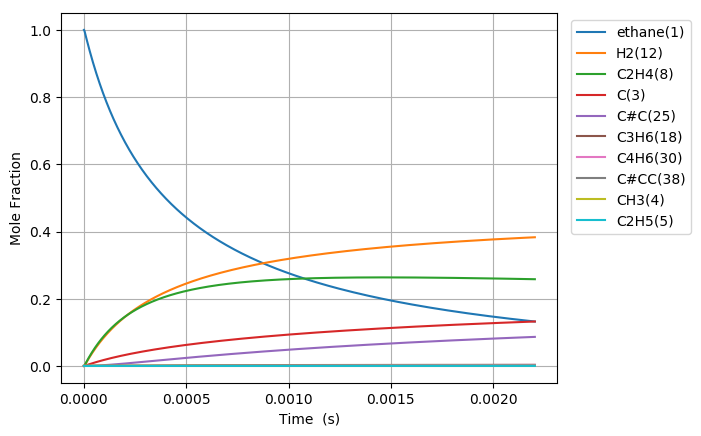

The data file committed next to this chart (first rows):
Time (s), Volume (m^3), Ar, He, Ne, N2, ethane(1), CH3(4), C2H5(5), C(3), H(6), C2H4(8), H2(12), C3H7(14), C2H3(13), C#C(25), C3H5(32), C4H7(28), C4H7(50), C4H6(30), C4H7(51), C3H6(18), C3H7(19), C#CC(38)
6.086583055254872e-19, 0.1122, 0.0, 0.0, 0.0, 0.0, 1, 2.4494643324005262e-16, 7.8893693172666847e-19, 2.4469173416403984e-29, 7.8893693172695679e-19, 1.7686220514029486e-29, 5.3075125226908856e-30, 4.2148043354078819e-57, 3.2058711771270112e-49, 1.7634247528242335e-59, 9.4928740097933531e-87, 1.5734864110862221e-89, 6.3326294136459439e-98, 6.0310997209643832e-100, 1.3594067399132953e-100, 1.5403695053020411e-67, 6.3976651109857217e-69, 1.1967656115335374e-96
1.7042432554713642e-18, 0.1122, 0.0, 0.0, 0.0, 0.0, 1, 6.8585001307206782e-16, 2.2090234088738436e-18, 1.4779380743506734e-28, 2.209023408875585e-18, 1.068247719063188e-28, 3.2057375637538583e-29, 1.3252019194022017e-55, 3.8060102732055713e-48, 3.9447106466821647e-58, 1.0734137145253898e-84, 1.2141726103576126e-87, 8.8590921668956892e-96, 8.4372710144914582e-98, 1.9017565281201138e-98, 8.8717397777333735e-66, 3.6847275415640426e-67, 2.4390885452889075e-94
3.895413155363118e-18, 0.1122, 0.0, 0.0, 0.0, 0.0, 1, 1.5676571727357799e-15, 5.0491963633248826e-18, 7.1156356294883747e-28, 5.0491963633332658e-18, 5.1431529257168828e-28, 1.5434246416713565e-28, 2.9564525803482022e-54, 3.7367634790734816e-47, 7.7940835448150353e-57, 9.7124734000358898e-83, 1.3232647023844438e-85, 1.9260668111852321e-93, 1.8343614332625381e-95, 4.1346411846672947e-96, 3.9784604887506197e-64, 1.6523864853922774e-65, 4.4151962132305646e-92
8.277752955146627e-18, 0.1122, 0.0, 0.0, 0.0, 0.0, 1, 3.3312714920619321e-15, 1.0729542272853721e-17, 3.1075850238813371e-27, 1.0729542272890327e-17, 2.2461500055267571e-27, 6.740540904570178e-28, 5.5371084763371304e-53, 3.3051250212330412e-46, 1.3869155400299606e-55, 7.3586721638377756e-81, 1.0825126845826762e-83, 3.1560391794551762e-91, 3.0057822824536799e-93, 6.7750177094836612e-94, 1.4967962681056424e-62, 6.2166909244603014e-64, 6.6961563375977719e-90
1.7042432554713643e-17, 0.1122, 0.0, 0.0, 0.0, 0.0, 1, 6.858500130709147e-15, 2.2090234094418428e-17, 1.297355574535967e-26, 2.2090234094571257e-17, 9.3772341187435449e-27, 2.8140431402081883e-27, 9.5639778776911779e-52, 2.7781567987813222e-45, 2.3392358309090791e-54, 5.1157818631940196e-79, 7.790922356929454e-82, 4.5466521297295847e-89, 4.3302204097519123e-91, 9.7602943848045601e-92, 5.182930241461554e-61, 2.152642682729513e-62, 9.3148767960221416e-88
3.457179175384768e-17, 0.1122, 0.0, 0.0, 0.0, 0.0, 1, 1.3912957407983219e-14, 4.4811617747575952e-17, 5.3001208386717591e-26, 4.4811617748200298e-17, 3.830906110087837e-26, 1.1496284430385368e-26, 1.5890692173673152e-50, 2.2777009071005837e-44, 3.8422020631411752e-53, 3.4108813747690213e-77, 5.2809407862992586e-80, 6.1663299484955195e-87, 5.8728825704876017e-89, 1.3237446900175702e-89, 1.7243935261716413e-59, 7.1619777294091721e-61, 1.2424251559800285e-85
6.963051015211574e-17, 0.1122, 0.0, 0.0, 0.0, 0.0, 1, 2.8021871962449928e-14, 9.0254385094003475e-17, 2.1423935846262192e-25, 9.0254385096527189e-17, 1.5485135013975021e-25, 4.6469819789352836e-26, 2.5905838483159827e-49, 1.8445414330681274e-43, 6.2283757209845203e-52, 2.2278446188005979e-75, 3.4772084520609958e-78, 8.121931639718254e-85, 7.7356435831425419e-87, 1.7436100566654257e-87, 5.6258429140303132e-58, 2.3365989748531246e-59, 1.6232063584828614e-83
1.3974794694865188e-16, 0.1122, 0.0, 0.0, 0.0, 0.0, 1, 5.6239701071057598e-14, 1.8113991994730827e-16, 8.614470377838514e-25, 1.8113991995745593e-16, 6.2265046893027992e-25, 1.8685310174905007e-25, 4.1837997174044352e-48, 1.4846477148013032e-42, 1.0030609036864944e-50, 1.4403621691950588e-73, 2.2570855981130522e-76, 1.0544589096307492e-82, 1.0043657840957385e-84, 2.2638352731892649e-85, 1.8177106441927678e-56, 7.5495545294948007e-58, 2.099028789366657e-81
2.7998282054172415e-16, 0.1122, 0.0, 0.0, 0.0, 0.0, 1, 1.1267535928697004e-13, 3.6291099029571721e-16, 3.4547879130773366e-24, 3.6291099033641401e-16, 2.4971068726775038e-24, 7.4936451165397397e-25, 6.7253354756420297e-47, 1.1913367695167758e-41, 1.6101355204011027e-49, 9.2651420926984709e-72, 1.4547508036552074e-74, 1.3591711197238699e-80, 1.2947521327614999e-82, 2.9183645946543588e-83, 5.8447367322356703e-55, 2.4275127580847537e-56, 2.7004912703437735e-79
5.604525677278686e-16, 0.1122, 0.0, 0.0, 0.0, 0.0, 1, 2.2554667571358326e-13, 7.264531335597324e-16, 1.3837171730055143e-23, 7.2645313372273216e-16, 1.0001452371356766e-23, 3.0013667235537804e-24, 1.078560627969675e-45, 9.5451991227320185e-41, 2.5804171866423983e-48, 5.9447235333316495e-70, 9.3432250733060596e-73, 1.7455164836238287e-78, 1.6631711074159709e-80, 3.7487790440910628e-81, 1.8748182647548768e-53, 7.7867409336189946e-55, 3.4654482361585431e-77
1.1213920621001575e-15, 0.1122, 0.0, 0.0, 0.0, 0.0, 1, 4.5128930854596257e-13, 1.4535374303565509e-15, 5.5384747627867874e-23, 1.4535374310089744e-15, 4.0031874345615791e-23, 1.2013288780895925e-23, 1.7277049060639468e-44, 7.6419754586650256e-40, 4.1320359565015318e-47, 3.8094440676258328e-68, 5.9901853239621767e-71, 2.2371884078561331e-76, 2.1326344912441202e-78, 4.8069470508289424e-79, 6.0066316070593435e-52, 2.4947527646010455e-53, 4.441431610456626e-75
2.2432710508447356e-15, 0.1122, 0.0, 0.0, 0.0, 0.0, 1, 9.0277457412733366e-13, 2.907706065025341e-15, 2.2161113246527237e-22, 2.907706067635888e-15, 1.601796438990258e-22, 4.8068803951212087e-23, 2.7659342918065823e-43, 6.1159225599798932e-39, 6.6139690612233391e-46, 2.4395921386297786e-66, 3.8370862446828937e-69, 2.8634881022897331e-74, 2.7321891101390268e-76, 6.1583399823922199e-77, 1.9232764017677363e-50, 7.9880017150904436e-52, 5.6886681202502077e-73
4.487029028333891e-15, 0.1122, 0.0, 0.0, 0.0, 0.0, 1, 1.8057451049565255e-12, 5.8160434986635204e-15, 8.8658883419800122e-22, 5.8160435091074393e-15, 6.4082289900373219e-22, 1.9230652268606577e-22, 4.4267774592182458e-42, 4.8936987015354624e-38, 1.0584569611405318e-44, 1.5618396482050005e-64, 2.45681020064358e-67, 3.6601176140838263e-72, 3.4987452018055603e-74, 7.8861532527538853e-75, 6.1563279703870452e-49, 2.5569253962295968e-50, 7.2838531107101505e-71
8.974544983312204e-15, 0.1122, 0.0, 0.0, 0.0, 0.0, 1, 3.6116861652807059e-12, 1.1632719023142206e-14, 3.5466439650215687e-21, 1.1632719064921513e-14, 2.5635003818312274e-21, 7.6928874710621375e-22, 7.0838606323719535e-41, 3.9153809868067505e-37, 1.6937244810049999e-43, 9.9974421431369359e-63, 1.5726986639443759e-65, 4.6687468016542178e-70, 4.4793705301451827e-72, 1.0096477177115206e-72, 1.9703173845767138e-47, 8.1833706409497758e-49, 9.3249186217693626e-69
1.7949576893268826e-14, 0.1122, 0.0, 0.0, 0.0, 0.0, 1, 7.2235682805922542e-12, 2.3266072700908268e-14, 1.4187153129112571e-20, 2.326607286803414e-14, 1.0254420106970635e-20, 3.0772806107367695e-21, 1.1334959894062164e-39, 3.1325339667060609e-36, 2.7101643891392319e-42, 6.3989812772064457e-61, 1.0066312291156923e-63, 5.9329993982334727e-68, 5.7341924004232111e-70, 1.2924837927132601e-70, 6.305467084081216e-46, 2.618862779092842e-47, 1.1937109221020255e-66
3.5899640713182076e-14, 0.1122, 0.0, 0.0, 0.0, 0.0, 1, 1.4447332489868103e-11, 4.6532790571670283e-14, 5.674976701116156e-20, 4.6532791240202113e-14, 4.1018525547280635e-20, 1.2309376133067875e-20, 1.8136464426061477e-38, 2.5062154203001427e-35, 4.3365889179975249e-41, 4.0956538741464721e-59, 6.4427189622500139e-62, 7.4853055102363636e-66, 7.3400879431982409e-68, 1.6544514971659036e-68, 2.0178111540569795e-44, 8.3805957912488922e-46, 1.5280782863413109e-64
7.179976835300856e-14, 0.1122, 0.0, 0.0, 0.0, 0.0, 1, 2.8894860823030826e-11, 9.3066268374074917e-14, 2.2700137654345983e-19, 9.3066271048347515e-14, 1.6407585600472187e-19, 4.9238031445296931e-20, 2.9018453217801036e-37, 2.0052021541286471e-34, 6.9393204776489168e-40, 2.621454575439055e-57, 4.1233775507222287e-60, 9.3132704778785159e-64, 9.3954008923800328e-66, 2.1177171543396177e-66, 6.4570268849679472e-43, 2.6817899708734503e-44, 1.9561519715392112e-62
1.4360002363266154e-13, 0.1122, 0.0, 0.0, 0.0, 0.0, 1, 5.7789917147800295e-11, 1.8613339222209416e-13, 9.0801011910271524e-19, 1.8613340292018372e-13, 6.5630744015963525e-19, 1.9695333583856159e-19, 4.6428612509223594e-36, 1.6045008795997623e-33, 1.1105191297071359e-38, 1.6779833808708003e-55, 2.6389468581138965e-58, 1.1289249798532086e-61, 1.2026048559086207e-63, 2.710661684202362e-64, 2.066210389829663e-41, 8.58148191968497e-43, 2.5043419187685567e-60
2.8720053419196754e-13, 0.1122, 0.0, 0.0, 0.0, 0.0, 1, 1.15580028431115e-10, 3.7226831288847426e-13, 3.6320496695747321e-18, 3.7226835568849991e-13, 2.6252418608783397e-18, 7.8781701329253779e-19, 7.4281847516651292e-35, 1.2841319295822461e-32, 1.7775427948860467e-37, 1.0742165200959144e-53, 2.2318369849762002e-56, 1.7235735469629319e-59, 2.0302930162721841e-61, 4.576258279007077e-62, 6.6115356001595533e-40, 2.7458781289222421e-41, 3.2067061615702157e-58
5.744015553105794e-13, 0.1122, 0.0, 0.0, 0.0, 0.0, 1, 2.3116024553284557e-10, 7.4454084608261637e-13, 1.4528216802931929e-17, 7.4454101734340477e-13, 1.05010241873299e-17, 3.1512853916705726e-18, 1.1883756519061135e-33, 1.0281509252332418e-31, 2.8463338899062106e-36, 6.8788649236497679e-52, 1.4341949750500526e-54, 1.8617917544973406e-57, 2.6142106941998065e-59, 5.892387409857146e-60, 2.1154604523099464e-38, 8.7854934889208937e-40, 4.1074924841875479e-56
1e-12, 0.1122, 0.0, 0.0, 0.0, 0.0, 1, 4.0243664209140891e-10, 1.2962133359146418e-12, 4.6821928523005866e-17, 1.2962138882169693e-12, 3.3843242357780945e-17, 1.0156126932555103e-17, 1.4392910537499839e-32, 6.3707586656050658e-31, 3.4534478966581362e-35, 3.2834606971089363e-50, 6.8448660740463592e-53, 1.341771853989011e-55, 2.4886515030221739e-57, 5.6093507447844609e-58, 5.0694757500695977e-37, 2.1051805600316235e-38, 3.9117076118956873e-54
1.1488035975478035e-12, 0.1122, 0.0, 0.0, 0.0, 0.0, 1, 4.6232065787669324e-10, 1.4890966797565485e-12, 5.8112901367294389e-17, 1.4890973652838738e-12, 4.2004470579936426e-17, 1.2605256233709659e-17, 1.9009662123909237e-32, 8.2387148620656504e-31, 4.5613725249820147e-35, 4.407418671046593e-50, 9.1879182437399546e-53, 1.80439118046044e-55, 3.3496279977947894e-57, 7.5499675315556095e-58, 6.7679721277002829e-37, 2.810505765415547e-38, 5.2650115906567895e-54
2.297607682022251e-12, 0.1122, 0.0, 0.0, 0.0, 0.0, 1, 9.246413951257959e-10, 2.9782514149680551e-12, 2.3245165703061406e-16, 2.978254160947946e-12, 1.6802071266702398e-16, 5.0421894206146301e-17, 3.0401502796633334e-31, 6.6125753269089435e-30, 7.3213486761496144e-34, 2.8270623797627693e-48, 5.8950010722298292e-51, 1.5564659506854595e-53, 4.2982246929530535e-55, 9.6879797231327551e-56, 2.1647870921021461e-35, 8.9881529484566075e-37, 6.7581739163818098e-52
3.4464117664966987e-12, 0.1122, 0.0, 0.0, 0.0, 0.0, 1, 1.3869620448823334e-09, 4.4674492165910445e-12, 4.9395978514885863e-16, 4.4674550574817327e-12, 3.5704812633680245e-16, 1.0714778841831302e-16, 1.1588112668052559e-30, 1.8949079609854583e-29, 2.6994385484873127e-33, 1.5787908278865858e-47, 2.927205324864073e-50, 8.2365598431100652e-53, 2.5475055839432579e-54, 5.7419288256754784e-55, 1.0158336048619806e-34, 4.2174499492226225e-36, 4.4225637889342898e-51
4.595215850971146e-12, 0.1122, 0.0, 0.0, 0.0, 0.0, 1, 1.8492826071461139e-09, 5.9566900833466476e-12, 8.4263727165261086e-16, 5.9567000561449635e-12, 6.0908853382330941e-16, 1.827834988397752e-16, 3.1173130291022829e-30, 4.0065177939812583e-29, 6.8590269645258249e-33, 5.9376537339145409e-47, 1.2404041093846973e-49, 3.5470555858739397e-52, 1.1521196713175663e-53, 2.5968057513162054e-54, 3.1661801800429508e-34, 1.3144340781480176e-35, 1.8485142075688116e-50
6.892824019920042e-12, 0.1122, 0.0, 0.0, 0.0, 0.0, 1, 2.7739235261922768e-09, 8.9352728836679556e-12, 1.7445733501382229e-15, 8.9352935619220177e-12, 1.2610626397575753e-15, 3.7843683765624847e-16, 1.2604990831968035e-29, 1.1001577827009692e-28, 2.4083724586296524e-32, 4.2781239826218224e-46, 1.1236908347568487e-48, 3.3576436064659026e-51, 1.1991343903507666e-52, 2.7027651029634001e-53, 1.5596338376143506e-33, 6.4742057755534549e-35, 1.5333470343389468e-49
9.190432188868938e-12, 0.1122, 0.0, 0.0, 0.0, 0.0, 1, 3.698564123425021e-09, 1.1914014038994772e-11, 2.9670621358914303e-15, 1.1914049257194415e-11, 2.1447731346442484e-15, 6.436329668761989e-16, 3.4134928769851582e-29, 2.3130106452816538e-28, 6.0393142256032397e-32, 1.5735324363094517e-45, 4.4454459954436273e-48, 1.3763537474318701e-50, 5.383087307897676e-52, 1.2133063363960431e-52, 4.8927794516385499e-33, 2.0308993445497361e-34, 6.4077472621705495e-49
1e-11, 0.1122, 0.0, 0.0, 0.0, 0.0, 1, 4.0243633984218587e-09, 1.2963621131299246e-11, 3.4796366048408328e-15, 1.2963662455557465e-11, 2.5153090022087944e-15, 7.5482857067704977e-16, 4.6723870692156264e-29, 2.9084941722221096e-28, 8.0787366544296473e-32, 2.4460984929017041e-45, 7.1167236116033967e-48, 2.2275656734761934e-50, 9.066212094296726e-52, 2.0434508230411921e-52, 7.1034944865619681e-33, 2.9484252892512305e-34, 1.048641232001223e-48
1.1488040357817833e-11, 0.1122, 0.0, 0.0, 0.0, 0.0, 1, 4.6232043759178144e-09, 1.4892924852050267e-11, 4.5330001572517128e-15, 1.4892978735542313e-11, 3.2767847966026462e-15, 9.8334297195441924e-16, 7.6662840146788933e-29, 4.2315518005646154e-28, 1.2860366639810706e-31, 4.6872031124836049e-45, 1.4066611267849456e-47, 4.4507437453674176e-50, 1.8838298307264732e-51, 4.245993136145051e-52, 1.257540235755816e-32, 5.2194133358788018e-34, 2.1192473772498337e-48
1.6083256695715625e-11, 0.1122, 0.0, 0.0, 0.0, 0.0, 1, 6.4724838250742923e-09, 2.0851266050524177e-11, 8.7167967556538692e-15, 2.0851370014724843e-11, 6.3013909873387756e-15, 1.891010509180455e-15, 2.9700462144633775e-28, 1.1308207429247291e-27, 4.7651676831668729e-31, 3.9233594332268656e-44, 1.1751065117079392e-46, 4.039895330601121e-49, 2.5142060976601743e-50, 5.6666825817164412e-51, 7.0882326151195485e-32, 2.9410011050385332e-33, 2.7434032688231384e-47
2.5273689371511206e-11, 0.1122, 0.0, 0.0, 0.0, 0.0, 1, 1.0171038525788199e-08, 3.2770013695461355e-11, 2.126633384532065e-14, 3.2770269165079408e-11, 1.5374798200395275e-14, 4.6138964687169849e-15, 1.9059031405477188e-27, 4.48162365504755e-27, 3.0959801795987509e-30, 7.2738494754732635e-43, 2.0649051244231185e-45, 7.6014315491162218e-48, 8.2824054756599688e-49, 1.866644866132239e-49, 7.9188579904111461e-31, 3.2829780336454229e-32, 9.5616757088379967e-46
4.3654554723102374e-11, 0.1122, 0.0, 0.0, 0.0, 0.0, 1, 1.7568131122932483e-08, 5.66157738843043e-11, 6.310661103249224e-14, 5.6616543343171996e-11, 4.5632029125605e-14, 1.3693994175572546e-14, 1.7984930524666951e-26, 2.473728197393345e-26, 3.1381877780539355e-29, 2.4532444792257527e-41, 6.5295107999277544e-44, 2.5065653533379152e-46, 5.1415960297854073e-47, 1.1586610764962479e-47, 1.4238833440466393e-29, 5.8929732016704523e-31, 6.4047840646078489e-44
8.04162854262847e-11, 0.1122, 0.0, 0.0, 0.0, 0.0, 1, 3.2362249116707924e-08, 1.0434032223436633e-10, 2.1373185249387677e-13, 1.0434300662082998e-10, 1.5460488003487e-13, 4.6396760556589697e-14, 2.1476870112739509e-25, 1.7284552807581016e-25, 4.2282092431867197e-28, 1.1841292142116051e-39, 3.0442055888680269e-42, 1.1955236835680519e-44, 4.762009853617439e-45, 1.0728894755519287e-45, 3.3400338669765241e-28, 1.3775528408475087e-29, 6.2409532803236746e-42
9.999999999999999e-11, 0.1122, 0.0, 0.0, 0.0, 0.0, 1, 4.0243337241934656e-08, 1.2978211809093417e-10, 3.3041475717142041e-13, 1.2978632846419732e-10, 2.390522379817171e-13, 7.1739672765474891e-14, 5.0659474269997475e-25, 3.4432143295183053e-25, 1.0200631619331765e-27, 4.0720586043691597e-39, 1.1297829824926192e-41, 4.4503877640327311e-44, 2.0074726607547399e-44, 4.522630195111402e-45, 9.3993190771795385e-28, 3.8719387405577914e-29, 2.4722768115207692e-41
1.1717801612946702e-10, 0.1122, 0.0, 0.0, 0.0, 0.0, 1, 4.7156277502509133e-08, 1.5210888091545237e-10, 4.5361935305426643e-13, 1.521147193220629e-10, 3.2823167416603949e-13, 9.8502794335346827e-14, 8.695876588840212e-25, 5.4771292166345586e-25, 1.766396113260916e-27, 7.9044326861187184e-39, 2.2352839464125674e-41, 8.8113028800707967e-44, 4.0833577414199233e-44, 9.1992867233464467e-45, 1.7207065417919544e-27, 7.0854101762749934e-29, 4.9628024030269796e-41
1.907014775358317e-10, 0.1122, 0.0, 0.0, 0.0, 0.0, 1, 7.6744065422634381e-08, 2.4777781276538024e-10, 1.2011739149791902e-12, 2.477941014265822e-10, 8.6974951131870866e-13, 2.610182232384301e-13, 6.1415565127587015e-24, 2.7312232442296939e-24, 1.4443169502512758e-26, 1.8978422159741341e-37, 5.5447136328779613e-40, 2.204268035739104e-42, 1.7661830882533627e-42, 3.9774810828645634e-43, 2.0375785628282675e-26, 8.3405710537861955e-28, 2.0899982485502508e-39
2.568725928015599e-10, 0.1122, 0.0, 0.0, 0.0, 0.0, 1, 1.0337276803453003e-07, 3.340299520992943e-10, 2.1792399039705007e-12, 3.3406070131584252e-10, 1.5788170067243697e-12, 4.7382244649452357e-13, 1.8642950903766114e-23, 7.1128694256462292e-24, 4.674678647419184e-26, 9.4469488711896293e-37, 2.9616573075833917e-39, 1.1789860698395936e-41, 1.0531480646647314e-41, 2.3715080824971924e-42, 7.5573483815478472e-26, 3.0851648934714267e-27, 1.1842950522793488e-38
3.230437080672881e-10, 0.1122, 0.0, 0.0, 0.0, 0.0, 1, 1.3000118022341213e-07, 4.2042403071980739e-10, 3.4465027068988413e-12, 4.204745479958091e-10, 2.4982910101348322e-12, 7.4978101875223884e-13, 4.4422858199414716e-23, 1.5155320228691368e-23, 1.1925896058743785e-25, 3.2954871818921216e-36, 1.1031281219105938e-38, 4.3985383800486694e-41, 4.5674068470367006e-41, 1.0283543887231943e-41, 2.150098834262494e-25, 8.7508965698000799e-27, 4.8690428079941012e-38
3.892148233330163e-10, 0.1122, 0.0, 0.0, 0.0, 0.0, 1, 1.5662930195438503e-07, 5.0695981907231177e-10, 5.0029596449618486e-12, 5.0703586740929156e-10, 3.6285005397386812e-12, 1.0889965489017404e-12, 9.0219897547434175e-23, 2.8323888855879065e-23, 2.5797299185543565e-25, 9.5599502104401916e-36, 3.3734328377048263e-38, 1.3462139433213837e-40, 1.5489434435570851e-40, 3.4870466727546855e-41, 5.0501497958661126e-25, 2.0495432596850466e-26, 1.5807022308789122e-37
4.553859385987445e-10, 0.1122, 0.0, 0.0, 0.0, 0.0, 1, 1.8325713319100777e-07, 5.9363707863847493e-10, 6.8486079983426866e-12, 5.9374489438012248e-10, 4.969788030395803e-12, 1.4915761606400684e-12, 1.6428505809706287e-22, 4.8368874516346495e-23, 4.9924930752087826e-25, 2.3958624322568039e-35, 8.8304737415711062e-38, 3.5265263753624542e-40, 4.446590595638857e-40, 1.0009237189576797e-40, 1.0434496703366663e-24, 4.222838042048549e-26, 4.3754236707170942e-37
5.877281691302009e-10, 0.1122, 0.0, 0.0, 0.0, 0.0, 1, 2.3651192405027327e-07, 7.6741515940053939e-10, 1.1407469357722969e-11, 7.6760690990039369e-10, 8.2868228500369203e-12, 2.4872129218657379e-12, 4.341928277818312e-22, 1.1673757101924103e-22, 1.4796925466957783e-24, 1.1211951018301578e-34, 4.4290923508315723e-37, 1.7709622817051601e-39, 2.6428480414776439e-39, 5.9476593711151146e-40, 3.4072841463694352e-24, 1.3712036832514534e-25, 2.4467436064348995e-36
7.200703996616573e-10, 0.1122, 0.0, 0.0, 0.0, 0.0, 1, 2.8976555250960254e-07, 9.4175637924611035e-10, 1.7123065419377362e-11, 9.4206245911690834e-10, 1.2452123037855396e-11, 3.7375503940885749e-12, 9.4260010301574465e-22, 2.3857272115220825e-22, 3.5596908923940551e-24, 3.7231646302323071e-34, 1.5570632636643377e-36, 6.230412922300534e-39, 1.0510783026169304e-38, 2.3649910952452505e-39, 8.7564911455184075e-24, 3.5059009610138315e-25, 9.3419119779111171e-36
8.524126301931137e-10, 0.1122, 0.0, 0.0, 0.0, 0.0, 1, 3.4301801826109846e-07, 1.1166587505296057e-09, 2.3995373698990351e-11, 1.117113498883234e-09, 1.7468559208575705e-11, 5.2434981847662979e-12, 1.7998864743056548e-21, 4.3684481214377434e-22, 7.4954940148669701e-24, 1.0243181005074081e-33, 4.5023361557549726e-36, 1.8025953939205891e-38, 3.386479486239216e-38, 7.6183968342416416e-39, 1.9357959326955998e-23, 7.7110711170924688e-25, 2.8973804661707232e-35
9.847548607245702e-10, 0.1122, 0.0, 0.0, 0.0, 0.0, 1, 3.9626932100226048e-07, 1.2921203352634273e-09, 3.2024372171396075e-11, 1.2927619369532925e-09, 2.3338940090853847e-11, 7.0059531645534394e-12, 3.1344991654160661e-21, 7.3870602482507302e-22, 1.4361449951255668e-23, 2.4944315458871524e-33, 1.1419910097764895e-35, 4.5745372269395697e-38, 9.5404618690155115e-38, 2.1458548742996596e-38, 3.8494517875035816e-23, 1.5252738833020071e-24, 7.8841287753603593e-35
9.999999999999999e-10, 0.1122, 0.0, 0.0, 0.0, 0.0, 1, 4.0240352046014378e-07, 1.3123684356702628e-09, 3.3023567137074998e-11, 1.3130341825673002e-09, 2.4070151535012553e-11, 7.2254945225484862e-12, 3.3253717003303128e-21, 7.8153469025324961e-22, 1.540554961698049e-23, 2.7499187942809929e-33, 1.2645828361928453e-35, 5.065905207142386e-38, 1.070798544366079e-37, 2.4083901142794474e-38, 4.1447077918389564e-23, 1.6411898657889254e-24, 8.8130014267631966e-35
1.1170970912560265e-09, 0.1122, 0.0, 0.0, 0.0, 0.0, 1, 4.495194604391038e-07, 1.4681392642927897e-09, 4.1210039456765298e-11, 1.4690096130768118e-09, 3.0065984309334744e-11, 9.0257901959527714e-12, 5.0893521826618929e-21, 1.1751148431332342e-21, 2.5592080271043554e-23, 5.5243232723735391e-33, 2.6149644485149659e-35, 1.0479493792967955e-37, 2.4223775929253597e-37, 5.4473068785694659e-38, 7.0580118192886629e-23, 2.7810991841167408e-24, 1.9432127143188471e-34
1.3817815523189393e-09, 0.1122, 0.0, 0.0, 0.0, 0.0, 1, 5.5601624822513015e-07, 1.8218417421411191e-09, 6.3051295003352197e-11, 1.8233099748487186e-09, 4.6100883241329731e-11, 1.3841119401675856e-11, 1.1489231568786596e-20, 2.5937990620250482e-21, 6.9024696153697657e-23, 2.1979515751294561e-32, 1.1045157162563154e-34, 4.4296788632155626e-37, 1.2944712971454834e-36, 2.9090634207723826e-37, 1.9760711374376098e-22, 7.6917811746290178e-24, 9.8258366633870469e-34
1.6050957891419366e-09, 0.1122, 0.0, 0.0, 0.0, 0.0, 1, 6.4586394904678207e-07, 2.1219778547886502e-09, 8.5077031586054404e-11, 2.1241136742157761e-09, 6.2318855297841646e-11, 1.8712429819308725e-11, 2.031785011813907e-20, 4.554887622882296e-21, 1.3991262383281288e-22, 5.7717657524120837e-32, 3.0233467175771555e-34, 1.2129994081096995e-36, 4.104733107591704e-36, 9.2204017926923083e-37, 4.0772538085556943e-22, 1.570790366358052e-23, 3.0163936980983546e-33
1.828410025964934e-09, 0.1122, 0.0, 0.0, 0.0, 0.0, 1, 7.3570833366298683e-07, 2.4236764869686787e-09, 1.1039588767611298e-10, 2.4266476191193709e-09, 8.1011830889368526e-11, 2.4328321022092551e-11, 3.3253461495546439e-20, 7.4532860791623588e-21, 2.5951898093531242e-22, 1.3319023425506497e-31, 7.258359493515712e-34, 2.9129958144987563e-36, 1.1187375961906957e-35, 2.5118570629053353e-36, 7.6349734238748151e-22, 2.9113667247354181e-23, 7.9759423131029961e-33
2.051724262787931e-09, 0.1122, 0.0, 0.0, 0.0, 0.0, 1, 8.2554940065996606e-07, 2.7269289755853518e-09, 1.390077607353071e-10, 2.7309203303494622e-09, 1.0219263339883118e-10, 3.0693075720661713e-11, 5.1283643487902921e-20, 1.1544642184058025e-20, 4.4922160463875129e-22, 2.7868363245693593e-31, 1.5756472017708847e-33, 6.3249900673329115e-36, 2.7079981211669201e-35, 6.0774976530112317e-36, 1.3267418158896644e-21, 5.007743028055585e-23, 1.8772115777671461e-32
2.2750384996109285e-09, 0.1122, 0.0, 0.0, 0.0, 0.0, 1, 9.1538714862132389e-07, 3.0317267322993536e-09, 1.7091254814467723e-10, 3.036940253449072e-09, 1.2587404002058419e-10, 3.7811005479327101e-11, 7.5456159002266839e-20, 1.7114483618422354e-20, 7.3590531874147838e-22, 5.3990034333917617e-31, 3.1608624751297466e-33, 1.2690730355914725e-35, 5.984872231237433e-35, 1.342594434492101e-35, 2.1731933519733381e-21, 8.1195949638344277e-23, 4.0390506450914411e-32
2.7216669732569233e-09, 0.1122, 0.0, 0.0, 0.0, 0.0, 1, 1.0950526817847272e-06, 3.6459242349487513e-09, 2.4460045708710689e-10, 3.6542549793256825e-09, 1.8078930248685408e-10, 5.4323701963766779e-11, 1.46658105303357e-19, 3.3977587662867558e-20, 1.7398458483643868e-21, 1.7062311663850571e-30, 1.0703922809407422e-32, 4.2988538481926849e-35, 2.4333840286000437e-34, 5.4535394000430053e-35, 5.0936685110536712e-21, 1.8644405455641315e-22, 1.551856232867488e-31
3.1236325995383185e-09, 0.1122, 0.0, 0.0, 0.0, 0.0, 1, 1.2567402963488018e-06, 4.2039026748032005e-09, 3.2218031717717605e-10, 4.2158963922629219e-09, 2.3889160011351274e-10, 7.1804583146532851e-11, 2.4321499252337469e-19, 5.7671090246198173e-20, 3.3785877061135151e-21, 4.1084181662113843e-30, 2.7253130551386703e-32, 1.094732595856617e-34, 7.0838218272024386e-34, 1.5863075480928725e-34, 9.7596062836483263e-21, 3.5076142620537855e-22, 4.3199810874469953e-31
3.525598225819714e-09, 0.1122, 0.0, 0.0, 0.0, 0.0, 1, 1.4184171352574439e-06, 4.766758619096968e-09, 4.1042763264260511e-10, 4.7833257094593977e-09, 3.0529096673255207e-10, 9.1793605784442924e-11, 3.779624407804287e-19, 9.1916583321377873e-20, 6.0626678232222899e-21, 8.8634836782974571e-30, 6.1955831760150571e-32, 2.4890697925851029e-34, 1.8109576636246828e-33, 4.0521176925988939e-34, 1.722476795322634e-20, 6.0794736422607242e-22, 1.058499628513065e-30
3.927563852101109e-09, 0.1122, 0.0, 0.0, 0.0, 0.0, 1, 1.5800831902719631e-06, 5.3344453078330146e-09, 5.0934181082780319e-10, 5.3565888520221034e-09, 3.8005926063712872e-10, 1.143165839603487e-10, 5.5835230580346091e-19, 1.3940846096274517e-19, 1.0223032731989733e-20, 1.7560154320478464e-29, 1.2888986050585005e-31, 5.1787357429731945e-34, 4.1790379061421141e-33, 9.3435271935260426e-34, 2.8511329517377302e-20, 9.8840267441095107e-22, 2.3469518432498209e-30
4.3295294783825035e-09, 0.1122, 0.0, 0.0, 0.0, 0.0, 1, 1.7417384531544637e-06, 5.9069168697215297e-09, 6.1892226039762407e-10, 5.9357308499907674e-09, 4.6326765166082763e-10, 1.3939953252570483e-10, 7.9206200725758617e-19, 2.0312636671464621e-19, 1.6393934918919492e-20, 3.2492425025931712e-29, 2.4972900768330361e-31, 1.0034944639075059e-33, 8.8897220015215153e-33, 1.986036689350021e-33, 4.4828021390617538e-20, 1.5266267722541197e-21, 4.8063726540232869e-30
5.133460730945294e-09, 0.1122, 0.0, 0.0, 0.0, 0.0, 1, 2.0650165695691833e-06, 7.0660353978872971e-09, 8.7007961460306528e-10, 7.111827249621759e-09, 6.5528612384514474e-10, 1.9735039294199451e-10, 1.4510262470754574e-18, 3.9254123771505099e-19, 3.7502032655407023e-20, 9.5165764460143281e-29, 7.9983335558639845e-31, 3.2144866521037082e-33, 3.3977836092247461e-32, 7.5776928682957728e-33, 9.8359037305295104e-20, 3.233041652354633e-21, 1.6991738075205179e-29
5.937391983508085e-09, 0.1122, 0.0, 0.0, 0.0, 0.0, 1, 2.3882514185984908e-06, 8.2437642835056796e-09, 1.1638949904732355e-09, 8.3119580490571424e-09, 8.8190259615040537e-10, 2.6585822203737488e-10, 2.4196803251527808e-18, 6.8949505332420797e-19, 7.6111237051534012e-20, 2.3672019897660264e-28, 2.1545228693250266e-30, 8.6598511661723578e-33, 1.0599777042678243e-31, 2.3600334510648462e-32, 1.9139861365607707e-19, 6.0764605663281909e-21, 4.9479394696056216e-29
6.741323236070875e-09, 0.1122, 0.0, 0.0, 0.0, 0.0, 1, 2.7114429343432123e-06, 9.4397667630201535e-09, 1.5003637047540215e-09, 9.5364531928981241e-09, 1.143663117683254e-09, 3.4513805662758299e-10, 3.7649323243083391e-18, 1.1275508886218215e-18, 1.4121708463634235e-19, 5.2173641120011664e-28, 5.101319749549561e-30, 2.0505820846336555e-32, 2.8436103899271051e-31, 6.3212032830330785e-32, 3.4078194304029822e-19, 1.0457739111929628e-20, 1.2477183090476756e-28
7.545254488633666e-09, 0.1122, 0.0, 0.0, 0.0, 0.0, 1, 3.0345910509097897e-06, 1.0653718722204105e-08, 1.879481096378268e-09, 1.078562993655603e-08, 1.4411039543945438e-09, 4.3540780855699858e-10, 5.555362269690365e-18, 1.7443335502961649e-18, 2.4440196676249329e-19, 1.0486269045783496e-27, 1.0944446492977742e-29, 4.3996296532775555e-32, 6.8077539946241344e-31, 1.5109703949941305e-31, 5.6670812619741181e-19, 1.6822401441817321e-20, 2.8219887239524819e-28
... 841 more rows
